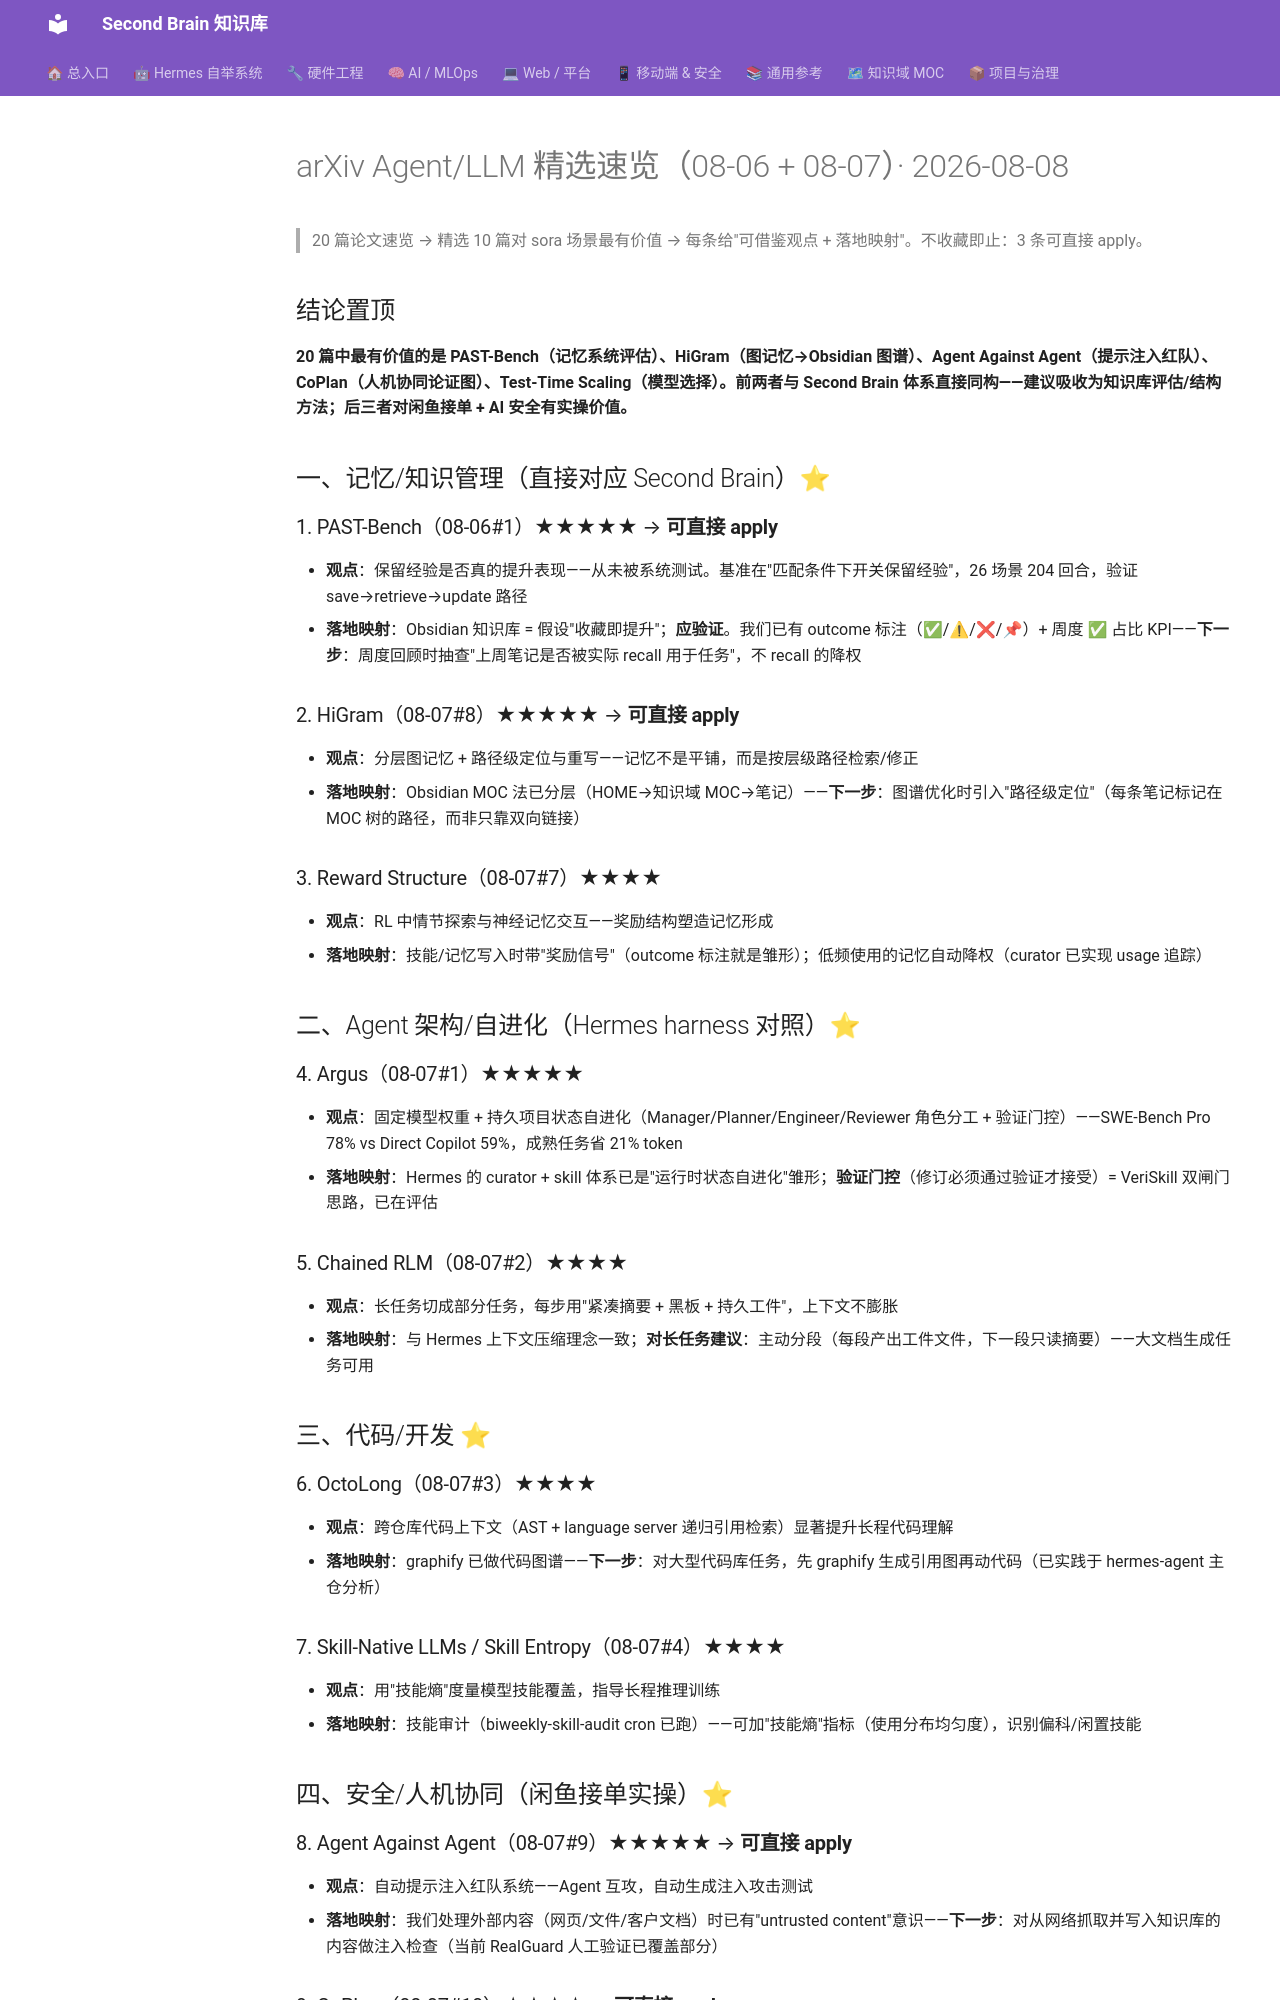

repository: mo9652962-ai/second-brain · page: kb/knowledge/Research/arXiv-agent-llm精选速览-2026-08-08/index.html · generator: mkdocs

---
tags: [research, arxiv, agent-llm, quick-scan, 落地映射]
created: 2026-08-08
type: research
---

# arXiv Agent/LLM 精选速览（08-06 + 08-07）· 2026-08-08

> 20 篇论文速览 → 精选 10 篇对 sora 场景最有价值 → 每条给"可借鉴观点 + 落地映射"。不收藏即止：3 条可直接 apply。

## 结论置顶

**20 篇中最有价值的是 PAST-Bench（记忆系统评估）、HiGram（图记忆→Obsidian 图谱）、Agent Against Agent（提示注入红队）、CoPlan（人机协同论证图）、Test-Time Scaling（模型选择）。前两者与 Second Brain 体系直接同构——建议吸收为知识库评估/结构方法；后三者对闲鱼接单 + AI 安全有实操价值。**

## 一、记忆/知识管理（直接对应 Second Brain）⭐

### 1. PAST-Bench（08-06#1）★★★★★ → **可直接 apply**
- **观点**：保留经验是否真的提升表现——从未被系统测试。基准在"匹配条件下开关保留经验"，26 场景 204 回合，验证 save→retrieve→update 路径
- **落地映射**：Obsidian 知识库 = 假设"收藏即提升"；**应验证**。我们已有 outcome 标注（✅/⚠/❌/📌）+ 周度 ✅ 占比 KPI——**下一步**：周度回顾时抽查"上周笔记是否被实际 recall 用于任务"，不 recall 的降权

### 2. HiGram（08-07#8）★★★★★ → **可直接 apply**
- **观点**：分层图记忆 + 路径级定位与重写——记忆不是平铺，而是按层级路径检索/修正
- **落地映射**：Obsidian MOC 法已分层（HOME→知识域 MOC→笔记）——**下一步**：图谱优化时引入"路径级定位"（每条笔记标记在 MOC 树的路径，而非只靠双向链接）

### 3. Reward Structure（08-07#7）★★★★
- **观点**：RL 中情节探索与神经记忆交互——奖励结构塑造记忆形成
- **落地映射**：技能/记忆写入时带"奖励信号"（outcome 标注就是雏形）；低频使用的记忆自动降权（curator 已实现 usage 追踪）

## 二、Agent 架构/自进化（Hermes harness 对照）⭐

### 4. Argus（08-07#1）★★★★★
- **观点**：固定模型权重 + 持久项目状态自进化（Manager/Planner/Engineer/Reviewer 角色分工 + 验证门控）——SWE-Bench Pro 78% vs Direct Copilot 59%，成熟任务省 21% token
- **落地映射**：Hermes 的 curator + skill 体系已是"运行时状态自进化"雏形；**验证门控**（修订必须通过验证才接受）= VeriSkill 双闸门思路，已在评估

### 5. Chained RLM（08-07#2）★★★★
- **观点**：长任务切成部分任务，每步用"紧凑摘要 + 黑板 + 持久工件"，上下文不膨胀
- **落地映射**：与 Hermes 上下文压缩理念一致；**对长任务建议**：主动分段（每段产出工件文件，下一段只读摘要）——大文档生成任务可用

## 三、代码/开发 ⭐

### 6. OctoLong（08-07#3）★★★★
- **观点**：跨仓库代码上下文（AST + language server 递归引用检索）显著提升长程代码理解
- **落地映射**：graphify 已做代码图谱——**下一步**：对大型代码库任务，先 graphify 生成引用图再动代码（已实践于 hermes-agent 主仓分析）

### 7. Skill-Native LLMs / Skill Entropy（08-07#4）★★★★
- **观点**：用"技能熵"度量模型技能覆盖，指导长程推理训练
- **落地映射**：技能审计（biweekly-skill-audit cron 已跑）——可加"技能熵"指标（使用分布均匀度），识别偏科/闲置技能

## 四、安全/人机协同（闲鱼接单实操）⭐
